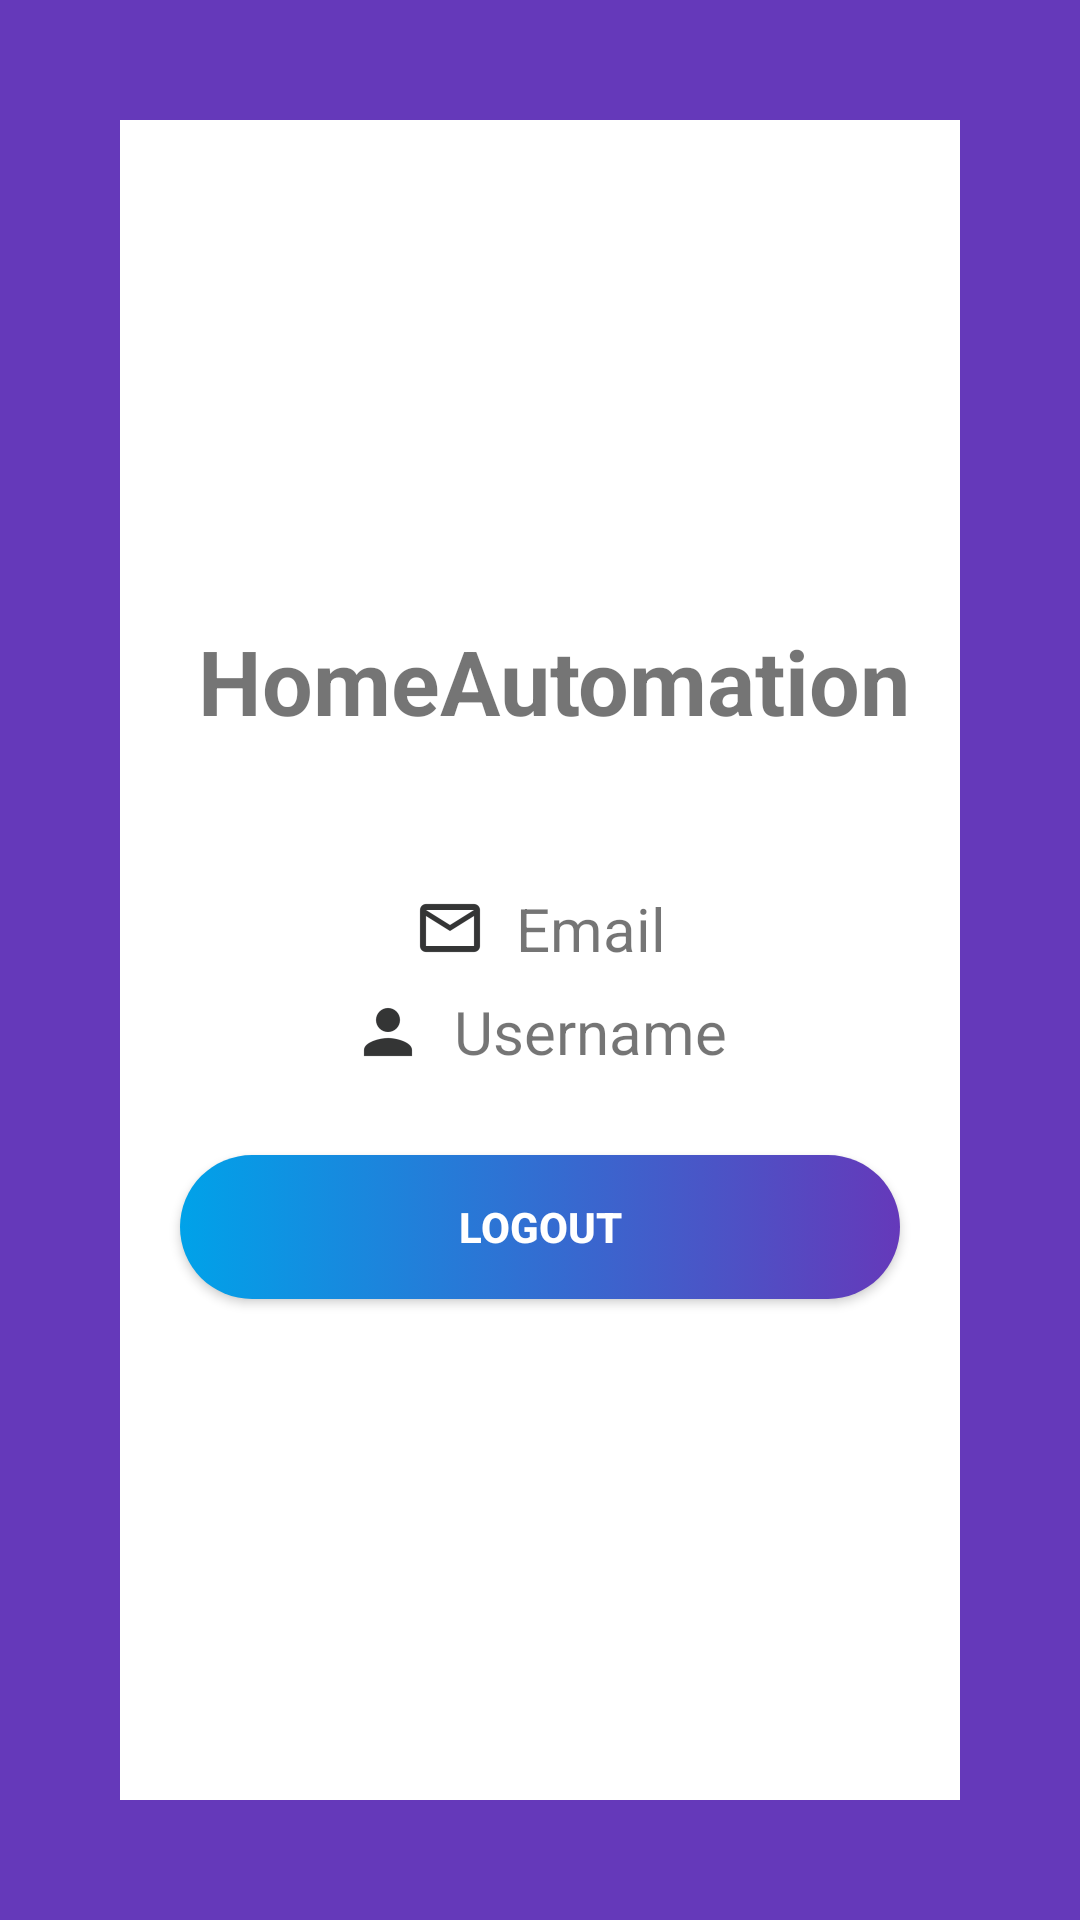

Reconstruct the res/layout file that produces this screen, plus the resources it refers to.
<!-- AndroidManifest.xml: application theme AppTheme -->
<!-- res/layout/fragment_account.xml -->
<?xml version="1.0" encoding="utf-8"?>
<RelativeLayout xmlns:android="http://schemas.android.com/apk/res/android"
    android:layout_width="match_parent"
    android:layout_height="match_parent"
    android:padding="40dp"
    android:background="@color/colorPrimaryDark"
    android:orientation="vertical">

    <androidx.appcompat.widget.Toolbar
        android:id="@+id/bgHeader"
        android:layout_width="match_parent"
        android:layout_height="80dp"
        android:background="@drawable/header_register"
        android:theme="@style/ToolbarTheme"
        android:elevation="5dp" />

    <LinearLayout
        android:layout_width="match_parent"
        android:layout_height="match_parent"
        android:layout_centerInParent="true"
        android:gravity="center"
        android:background="#FFFF"
        android:orientation="vertical">

    <LinearLayout
        android:layout_width="wrap_content"
        android:layout_height="wrap_content"
        android:orientation="horizontal"
        android:layout_marginBottom="30dp">







        <TextView
            android:id="@+id/TextView1"
            android:layout_width="wrap_content"
            android:layout_height="wrap_content"
            android:layout_marginLeft="10dp"
            android:layout_gravity="center"
            android:text="@string/app_name"
            android:textSize="30dp"
            android:textStyle="bold" />
    </LinearLayout>
        <TextView
            android:layout_width="wrap_content"
            android:layout_height="wrap_content"
            />







    <LinearLayout
       android:layout_width="wrap_content"
       android:layout_height="wrap_content"
       android:orientation="horizontal">
         <TextView
             android:layout_width="wrap_content"
             android:layout_height="wrap_content"
             android:drawableLeft="@drawable/ic_email"
             android:layout_gravity="center"/>

        <TextView
            android:id="@+id/txt_email"
            android:layout_width="wrap_content"
            android:layout_height="wrap_content"
            android:layout_gravity="center"
            android:text="Email"
            android:textSize="20dp"
            android:paddingLeft="10dp" />

        </LinearLayout>

    <LinearLayout
       android:layout_width="wrap_content"
       android:layout_height="wrap_content"
       android:orientation="horizontal"
       android:layout_marginBottom="20dp">
        <TextView
            android:layout_width="wrap_content"
            android:layout_height="wrap_content"
            android:drawableLeft="@drawable/ic_profile"
            android:layout_gravity="center"
            android:layout_marginTop="5dp"/>

        <TextView
            android:id="@+id/txt_name"
            android:layout_width="wrap_content"
            android:layout_height="wrap_content"
            android:layout_gravity="center"
            android:layout_marginTop="5dp"
            android:paddingLeft="10dp"
            android:text="Username"
            android:textSize="20dp"/>
    </LinearLayout>








































        <Button
            android:id="@+id/btn_logout"
            android:layout_width="240dp"
            android:layout_height="wrap_content"
            android:layout_marginTop="10dp"
            android:background="@drawable/bg_ui"
            android:text="Logout"
            android:textColor="#fff"
            android:textStyle="bold" />

    </LinearLayout>
</RelativeLayout>
<!-- resources referenced by this layout -->
<resources>
  <color name="colorPrimaryDark">#6539ba</color>
  <!-- drawable bg_ui (drawable-mdpi) -->
  <?xml version="1.0" encoding="utf-8"?>
  <selector xmlns:android="http://schemas.android.com/apk/res/android">
  
      <item android:state_pressed="true">
          <shape android:shape="rectangle">
              <solid android:color="@color/colorPrimary"></solid>
              <corners android:radius="100dp" />
          </shape>
      </item>
  
      <item>
          <shape android:shape="rectangle">
              <gradient android:endColor="@color/colorPrimaryDark" android:startColor="@color/blue_lighht" />
              <corners android:radius="100dp" />
          </shape>
      </item>
  </selector>
  <!-- drawable ic_email: png bitmap (drawable-hdpi, 383 bytes) -->
  <!-- drawable ic_profile: png bitmap (drawable-hdpi, 349 bytes) -->
  <!-- mipmap ic_launcher: png bitmap (mipmap-hdpi, 2521 bytes) -->
  <string name="app_name">HomeAutomation</string>
  <style name="ToolbarTheme" parent="@style/ThemeOverlay.AppCompat.ActionBar">
          <item name="colorControlNormal">@color/colorWhite</item>
      </style>
  <style name="AppTheme" parent="Theme.AppCompat.Light.NoActionBar">
          
          <item name="colorPrimary">@color/colorPrimary</item>
          <item name="colorPrimaryDark">@color/colorPrimaryDark</item>
          <item name="colorAccent">@color/colorAccent</item>
      </style>
  <color name="colorPrimary">#7b4bff</color>
  <color name="blue_lighht">#00A2E9</color>
  <color name="colorWhite">#ffffff</color>
  <color name="colorAccent">#FF4081</color>
</resources>
